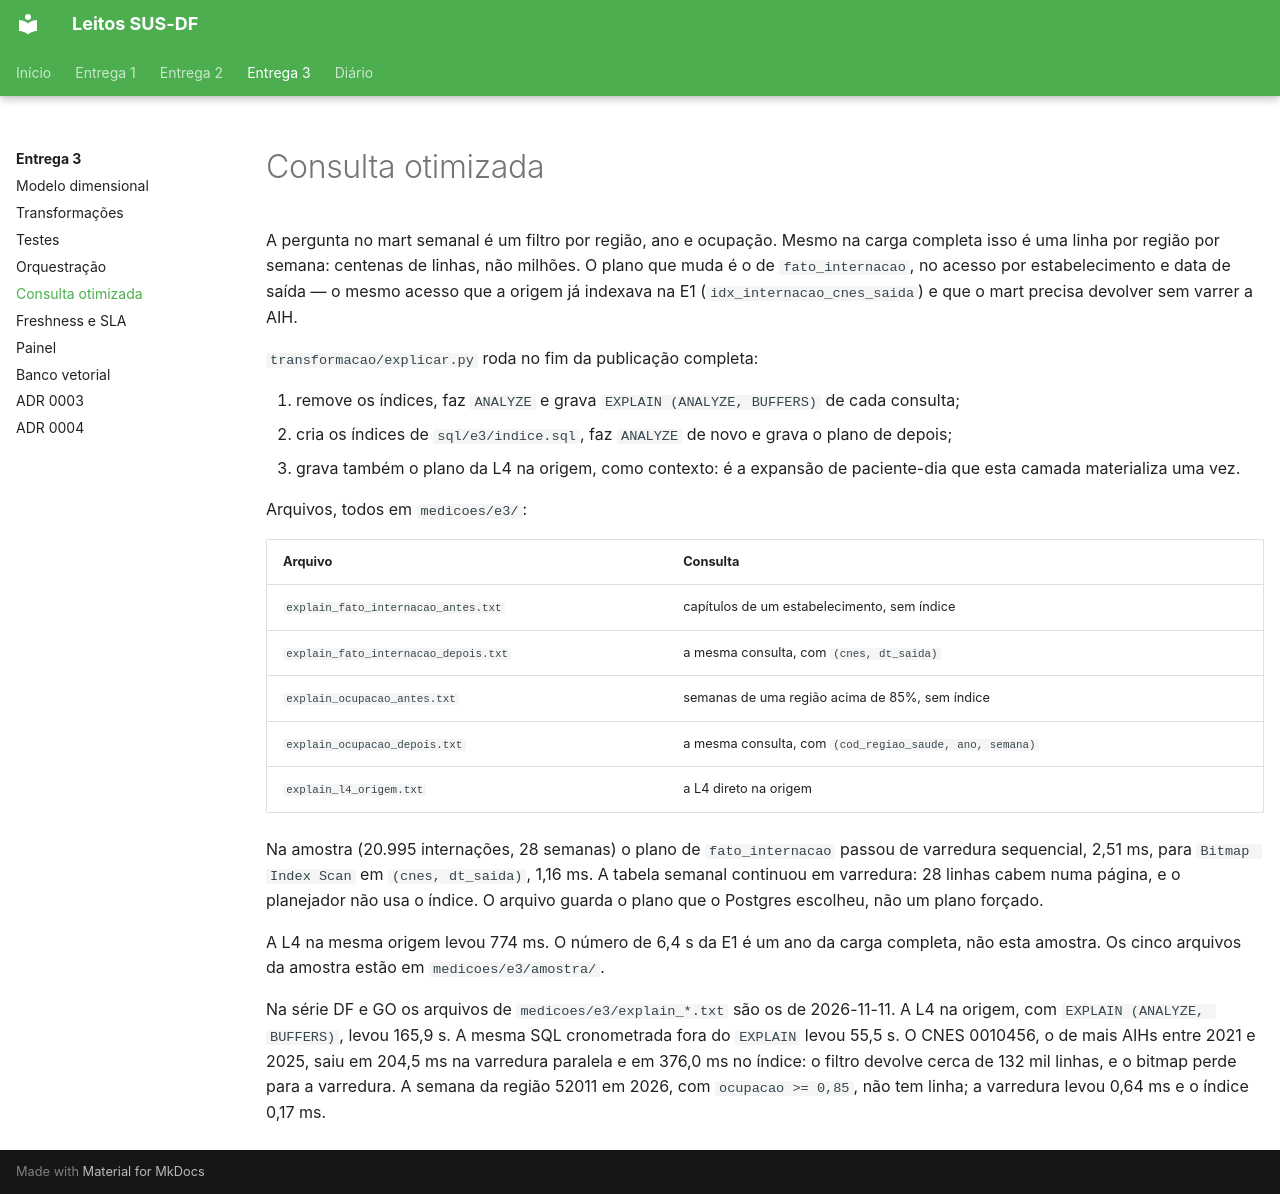

repository: Luckx98/Leitos-SUS-DF · page: e3/05-consulta-otimizada/index.html · generator: mkdocs

# Consulta otimizada

A pergunta no mart semanal é um filtro por região, ano e ocupação. Mesmo na carga completa isso é uma linha por região por semana: centenas de linhas, não milhões. O plano que muda é o de `fato_internacao`, no acesso por estabelecimento e data de saída — o mesmo acesso que a origem já indexava na E1 (`idx_internacao_cnes_saida`) e que o mart precisa devolver sem varrer a AIH.

`transformacao/explicar.py` roda no fim da publicação completa:

1. remove os índices, faz `ANALYZE` e grava `EXPLAIN (ANALYZE, BUFFERS)` de cada consulta;
2. cria os índices de `sql/e3/indice.sql`, faz `ANALYZE` de novo e grava o plano de depois;
3. grava também o plano da L4 na origem, como contexto: é a expansão de paciente-dia que esta camada materializa uma vez.

Arquivos, todos em `medicoes/e3/`:

| Arquivo                              | Consulta                                                |
| ------------------------------------ | ------------------------------------------------------- |
| `explain_fato_internacao_antes.txt`  | capítulos de um estabelecimento, sem índice             |
| `explain_fato_internacao_depois.txt` | a mesma consulta, com `(cnes, dt_saida)`                |
| `explain_ocupacao_antes.txt`         | semanas de uma região acima de 85%, sem índice          |
| `explain_ocupacao_depois.txt`        | a mesma consulta, com `(cod_regiao_saude, ano, semana)` |
| `explain_l4_origem.txt`              | a L4 direto na origem                                   |

Na amostra (20.995 internações, 28 semanas) o plano de `fato_internacao` passou de varredura sequencial, 2,51 ms, para `Bitmap Index Scan` em `(cnes, dt_saida)`, 1,16 ms. A tabela semanal continuou em varredura: 28 linhas cabem numa página, e o planejador não usa o índice. O arquivo guarda o plano que o Postgres escolheu, não um plano forçado.

A L4 na mesma origem levou 774 ms. O número de 6,4 s da E1 é um ano da carga completa, não esta amostra. Os cinco arquivos da amostra estão em `medicoes/e3/amostra/`.

Na série DF e GO os arquivos de `medicoes/e3/explain_*.txt` são os de 2026-11-11. A L4 na origem, com `EXPLAIN (ANALYZE, BUFFERS)`, levou 165,9 s. A mesma SQL cronometrada fora do `EXPLAIN` levou 55,5 s. O CNES 0010456, o de mais AIHs entre 2021 e 2025, saiu em 204,5 ms na varredura paralela e em 376,0 ms no índice: o filtro devolve cerca de 132 mil linhas, e o bitmap perde para a varredura. A semana da região 52011 em 2026, com `ocupacao >= 0,85`, não tem linha; a varredura levou 0,64 ms e o índice 0,17 ms.
